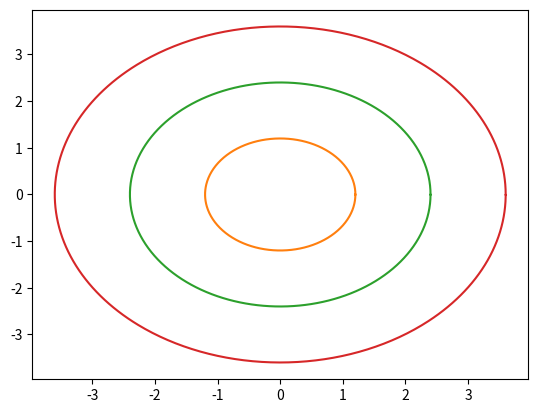

The matplotlib source for this figure:
import matplotlib.pyplot as plt
import numpy as np

t = np.arange(0, 2*np.pi, 0.01)

for radius in range(0, 37, 12):
    x = radius/10 * np.cos(t)
    y = radius/10 * np.sin(t)

    plt.plot(x, y)
plt.show()